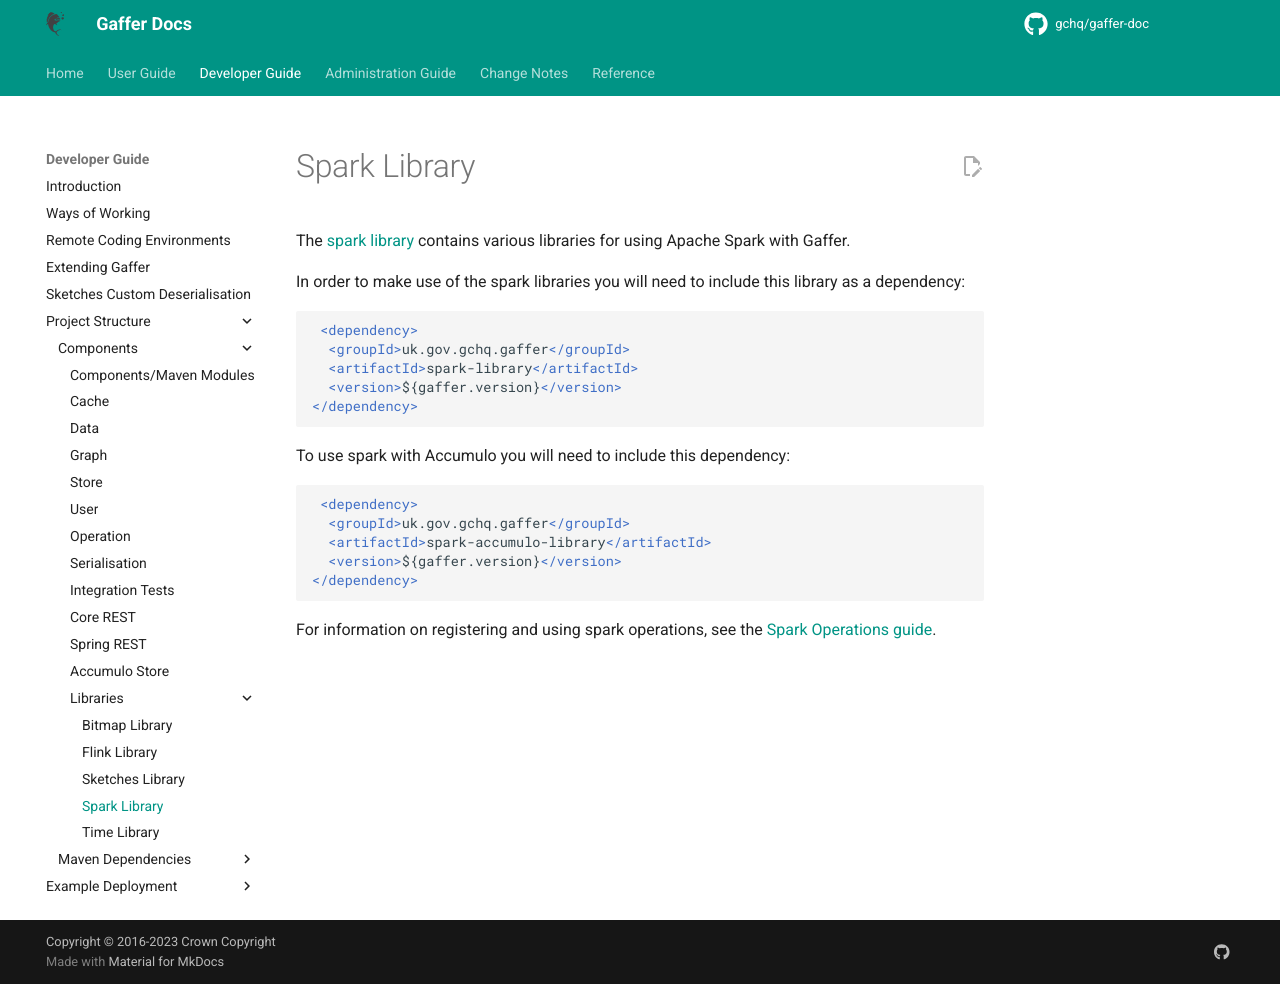

repository: gchq/gaffer-doc · page: 2.3.2/development-guide/project-structure/components/libraries/spark.html · generator: mkdocs

# Spark Library

The [spark library](https://github.com/gchq/Gaffer/tree/master/library/spark/spark-library) contains various libraries for using Apache Spark with Gaffer.

In order to make use of the spark libraries you will need to include this library as a dependency:
```xml
 <dependency>
  <groupId>uk.gov.gchq.gaffer</groupId>
  <artifactId>spark-library</artifactId>
  <version>${gaffer.version}</version>
</dependency>
```

To use spark with Accumulo you will need to include this dependency:
```xml
 <dependency>
  <groupId>uk.gov.gchq.gaffer</groupId>
  <artifactId>spark-accumulo-library</artifactId>
  <version>${gaffer.version}</version>
</dependency>
```

For information on registering and using spark operations, see the [Spark Operations guide](../../../../reference/operations-guide/spark.md).
